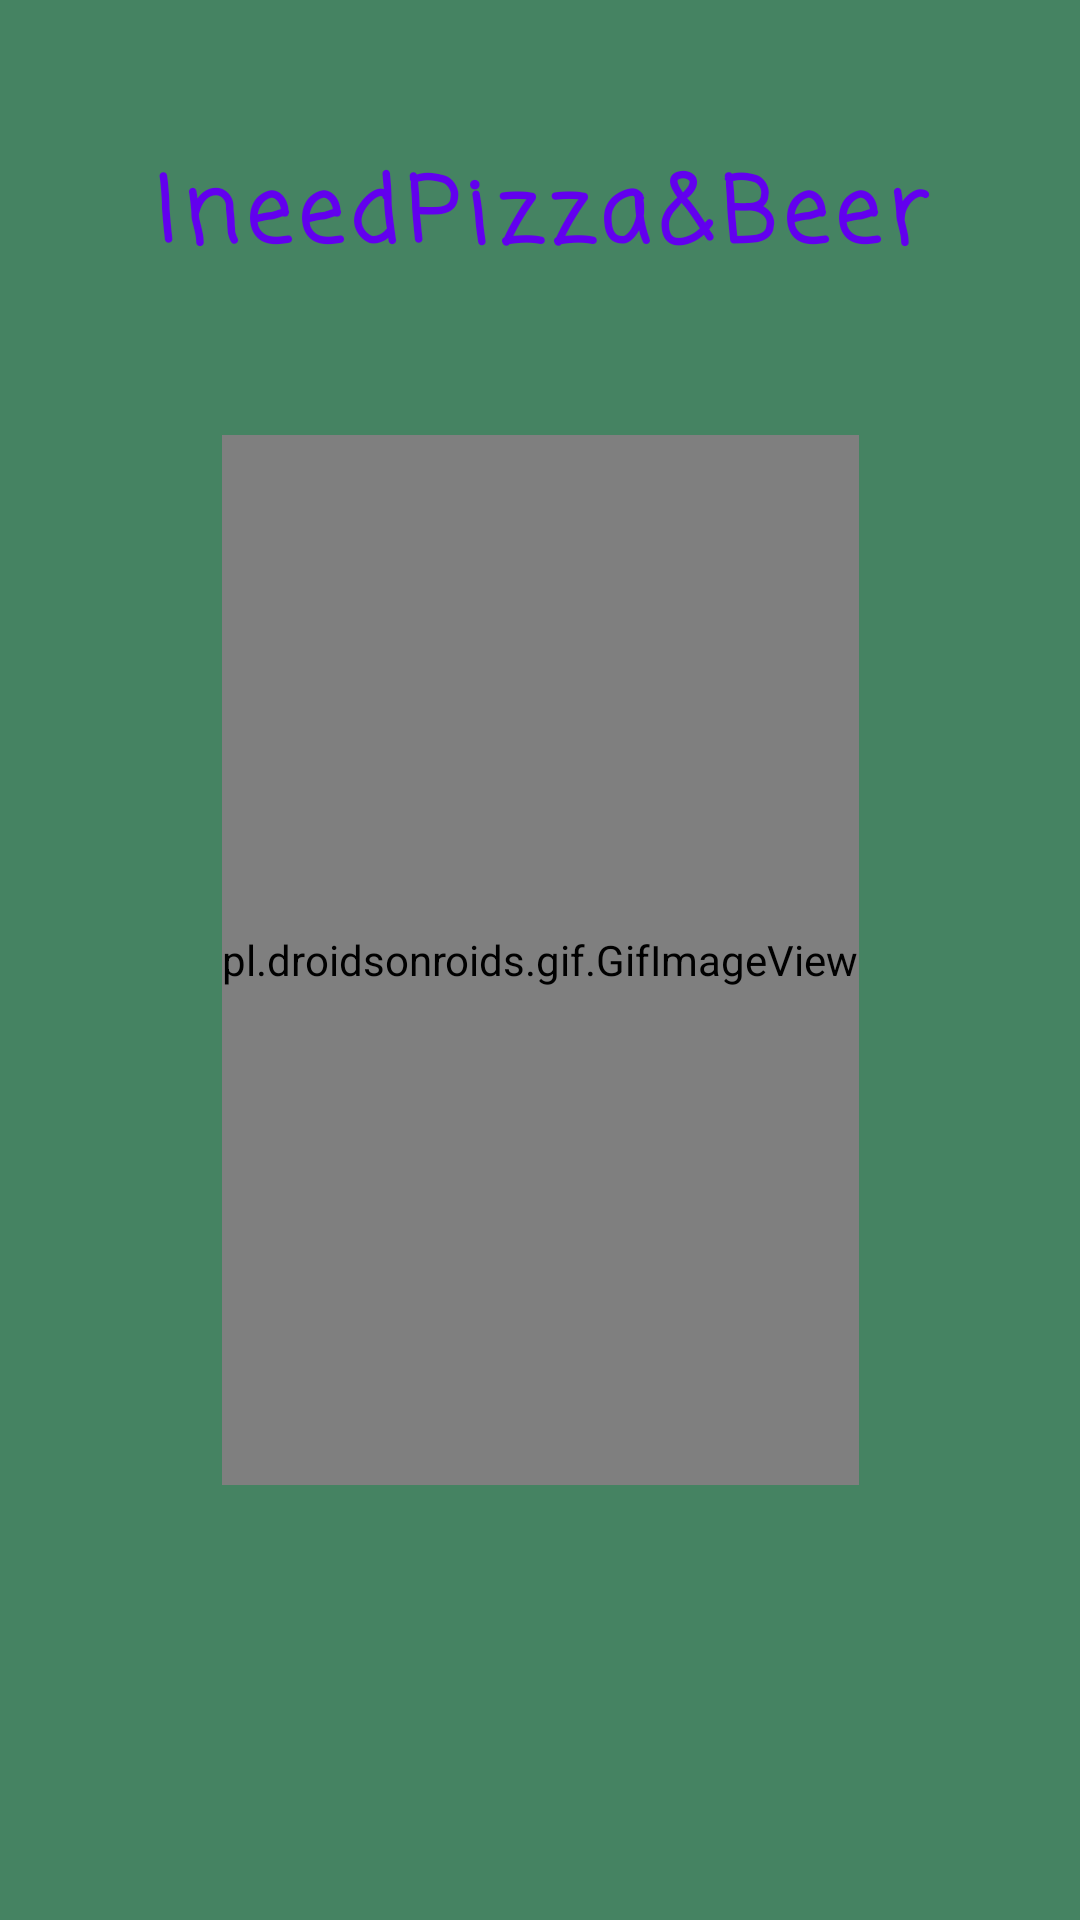

Write the Android layout XML for this screen, with the resource values it uses.
<!-- AndroidManifest.xml: application theme Theme.IneedPizzaBeer -->
<!-- res/layout/splash_layout.xml -->
<?xml version="1.0" encoding="utf-8"?>
<androidx.constraintlayout.widget.ConstraintLayout xmlns:android="http://schemas.android.com/apk/res/android"
    xmlns:app="http://schemas.android.com/apk/res-auto"
    android:layout_width="match_parent"
    android:layout_height="match_parent"
    android:background="@color/teal_500s">

    <pl.droidsonroids.gif.GifImageView
        android:id="@+id/gif"
        android:layout_width="wrap_content"
        android:layout_height="350dp"
        android:src="@drawable/giphy"
        app:layout_constraintBottom_toBottomOf="parent"
        app:layout_constraintEnd_toEndOf="parent"
        app:layout_constraintStart_toStartOf="parent"
        app:layout_constraintTop_toTopOf="parent" />

    <androidx.appcompat.widget.AppCompatTextView
        style="@style/TextViewStyle"
        android:layout_width="wrap_content"
        android:layout_height="wrap_content"
        android:text="@string/app_name"
        android:textSize="30sp"
        android:textStyle="bold"
        android:elevation="2dp"
        app:layout_constraintBottom_toTopOf="@+id/gif"
        app:layout_constraintEnd_toEndOf="parent"
        app:layout_constraintStart_toStartOf="parent"
        app:layout_constraintTop_toTopOf="parent" />

</androidx.constraintlayout.widget.ConstraintLayout>
<!-- resources referenced by this layout -->
<resources>
  <color name="teal_500s">#458362</color>
  <!-- drawable giphy: gif bitmap (drawable, 815449 bytes) -->
  <string name="app_name">IneedPizza&amp;Beer</string>
  <style name="TextViewStyle" parent="Widget.MaterialComponents.Button.TextButton">
          <item name="colorPrimary">@color/purple_500</item>
          <item name="textAllCaps">false</item>
          <item name="fontFamily">"casual"</item>
      </style>
  <style name="Theme.IneedPizzaBeer" parent="Theme.MaterialComponents.DayNight.NoActionBar">
          <item name="android:windowFullscreen">true</item>
          
          <item name="colorPrimary">@color/purple_500</item>
          <item name="colorPrimaryVariant">@color/purple_700</item>
          <item name="colorOnPrimary">@color/white</item>
          
          <item name="colorSecondary">@color/teal_200</item>
          <item name="colorSecondaryVariant">@color/teal_700</item>
          <item name="colorOnSecondary">@color/black</item>
          
          <item name="android:statusBarColor">?attr/colorPrimaryVariant</item>
          
      </style>
  <color name="purple_500">#FF6200EE</color>
  <color name="purple_700">#FF3700B3</color>
  <color name="white">#FFFFFFFF</color>
  <color name="teal_200">#FF03DAC5</color>
  <color name="teal_700">#FF018786</color>
  <color name="black">#FF000000</color>
</resources>
